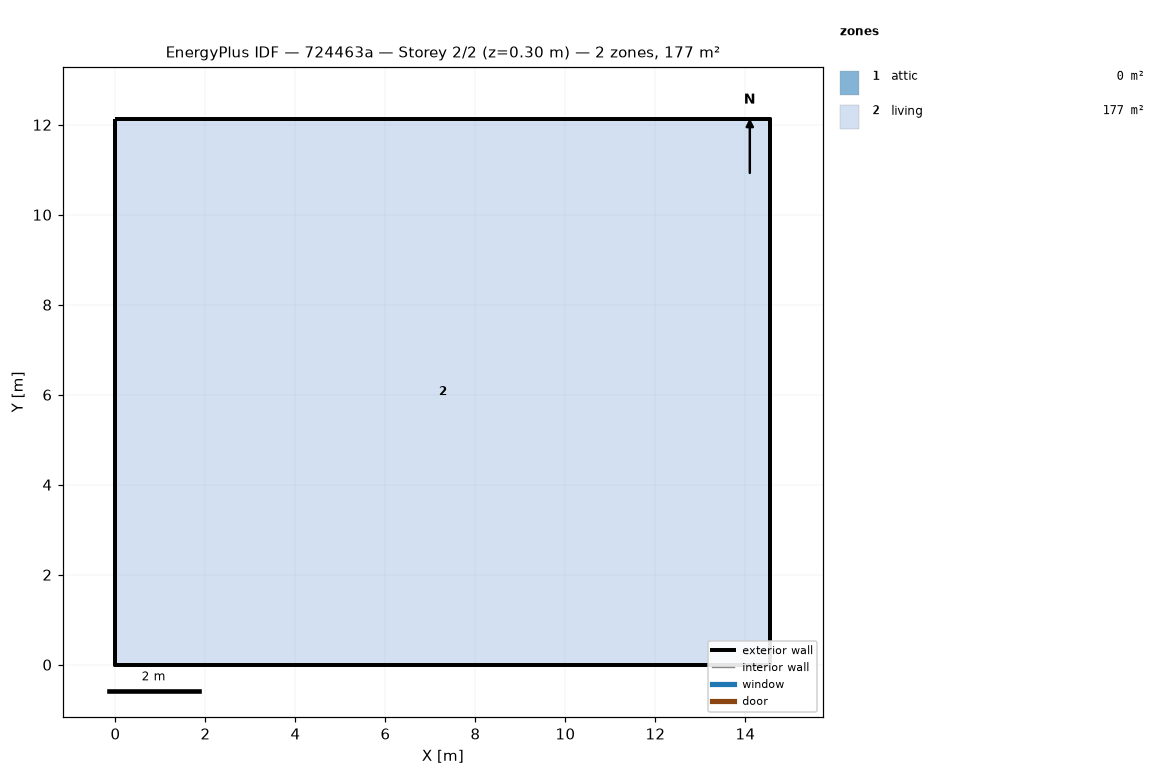
=== STOREY PLAN SPEC (per zone: floor XY polygon, exterior-wall plan segments, windows/doors) ===
zone 1: attic  (0.0 m²)
  exterior wall: (14.55, 0.00) – (14.55, 12.13) – (14.55, 6.06)  [18.2 m]
  exterior wall: (0.00, 12.13) – (0.00, 0.00) – (0.00, 6.06)  [18.2 m]
zone 2: living  (176.5 m²)
  floor: (0.00, 0.00) (0.00, 12.13) (14.55, 12.13) (14.55, 0.00)
  exterior wall: (0.00, 0.00) – (14.55, 0.00)  [14.6 m]
  exterior wall: (14.55, 0.00) – (14.55, 12.13)  [12.1 m]
  exterior wall: (14.55, 12.13) – (0.00, 12.13)  [14.6 m]
  exterior wall: (0.00, 12.13) – (0.00, 0.00)  [12.1 m]

=== DERIVED (storey summary) ===
Building: 724463a
Storey: 2 of 2  (floor level z = 0.30 m)
Storey gross floor area: 176.5 m²
Zones on this storey: 2
  - attic: floor 0.0 m²; exterior wall 36.4 m (24.5 m²); WWR 0.0%
  - living: floor 176.5 m²; exterior wall 53.4 m (146.4 m²); WWR 0.0%
Zone adjacency: (none detected)